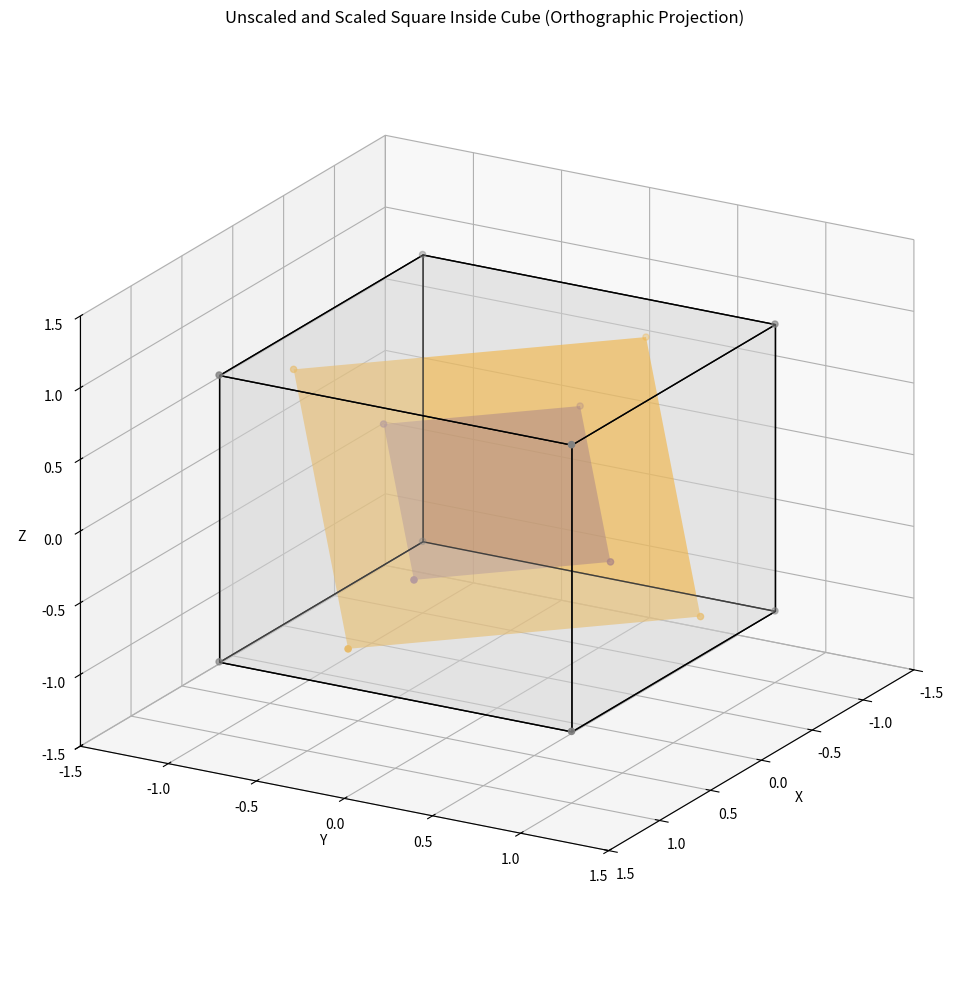

Reproduce this figure in Python.
#!/usr/bin/env python3

import numpy as np
import matplotlib.pyplot as plt
from mpl_toolkits.mplot3d.art3d import Poly3DCollection

# Define the cube (edges from -1 to 1)
cube_vertices = np.array([
  [-1, -1, -1],
  [-1, -1,  1],
  [-1,  1, -1],
  [-1,  1,  1],
  [ 1, -1, -1],
  [ 1, -1,  1],
  [ 1,  1, -1],
  [ 1,  1,  1]
])

cube_faces = [
  [0, 1, 3, 2],
  [4, 5, 7, 6],
  [0, 1, 5, 4],
  [2, 3, 7, 6],
  [0, 2, 6, 4],
  [1, 3, 7, 5]
]

# Define the trial u and v vectors
u = np.array([1/np.sqrt(2), -1/np.sqrt(2), 0])
v = np.array([1/np.sqrt(6), 1/np.sqrt(6), -2/np.sqrt(6)])

# Define function to generate square vertices in proper order
def generate_square(center, s, u, v):
  vertices = []
  for sign1, sign2 in [(-1, -1), (1, -1), (1, 1), (-1, 1)]:
      vertex = center + (s/2)*(sign1*u + sign2*v)
      vertices.append(vertex)
  return np.array(vertices)

# Center at origin
center = np.array([0,0,0])

# Unscaled square (s=1)
s_unscaled = 1
square_unscaled = generate_square(center, s_unscaled, u, v)

# Scaled square (s computed)
s_scaled = 2 / np.max([
  np.max([np.abs(u[0] + v[0]), np.abs(u[0] - v[0])]),
  np.max([np.abs(u[1] + v[1]), np.abs(u[1] - v[1])]),
  np.max([np.abs(u[2] + v[2]), np.abs(u[2] - v[2])])
])
square_scaled = generate_square(center, s_scaled, u, v)

# Create plot
fig = plt.figure(figsize=(10,10))
ax = fig.add_subplot(111, projection='3d', proj_type='ortho')

# Plot cube faces
for face in cube_faces:
  face_vertices = cube_vertices[face]
  poly3d = [[tuple(point) for point in face_vertices]]
  ax.add_collection3d(Poly3DCollection(poly3d, facecolors='lightgray', linewidths=1, edgecolors='black', alpha=0.3))

# Plot unscaled square
unscaled_faces = [[tuple(point) for point in square_unscaled]]
ax.add_collection3d(Poly3DCollection(unscaled_faces, facecolors='blue', alpha=0.5))
ax.scatter(square_unscaled[:,0], square_unscaled[:,1], square_unscaled[:,2], color='blue', s=20)

# Plot scaled square
scaled_faces = [[tuple(point) for point in square_scaled]]
ax.add_collection3d(Poly3DCollection(scaled_faces, facecolors='orange', alpha=0.6))
ax.scatter(square_scaled[:,0], square_scaled[:,1], square_scaled[:,2], color='orange', s=20)

# Plot cube corners
ax.scatter(cube_vertices[:,0], cube_vertices[:,1], cube_vertices[:,2], color='gray', s=20)

# Set limits and labels
ax.set_xlim([-1.5, 1.5])
ax.set_ylim([-1.5, 1.5])
ax.set_zlim([-1.5, 1.5])
ax.set_xlabel('X')
ax.set_ylabel('Y')
ax.set_zlabel('Z')
ax.set_title('Unscaled and Scaled Square Inside Cube (Orthographic Projection)')
ax.view_init(elev=20, azim=30)

plt.tight_layout()
plt.show()
